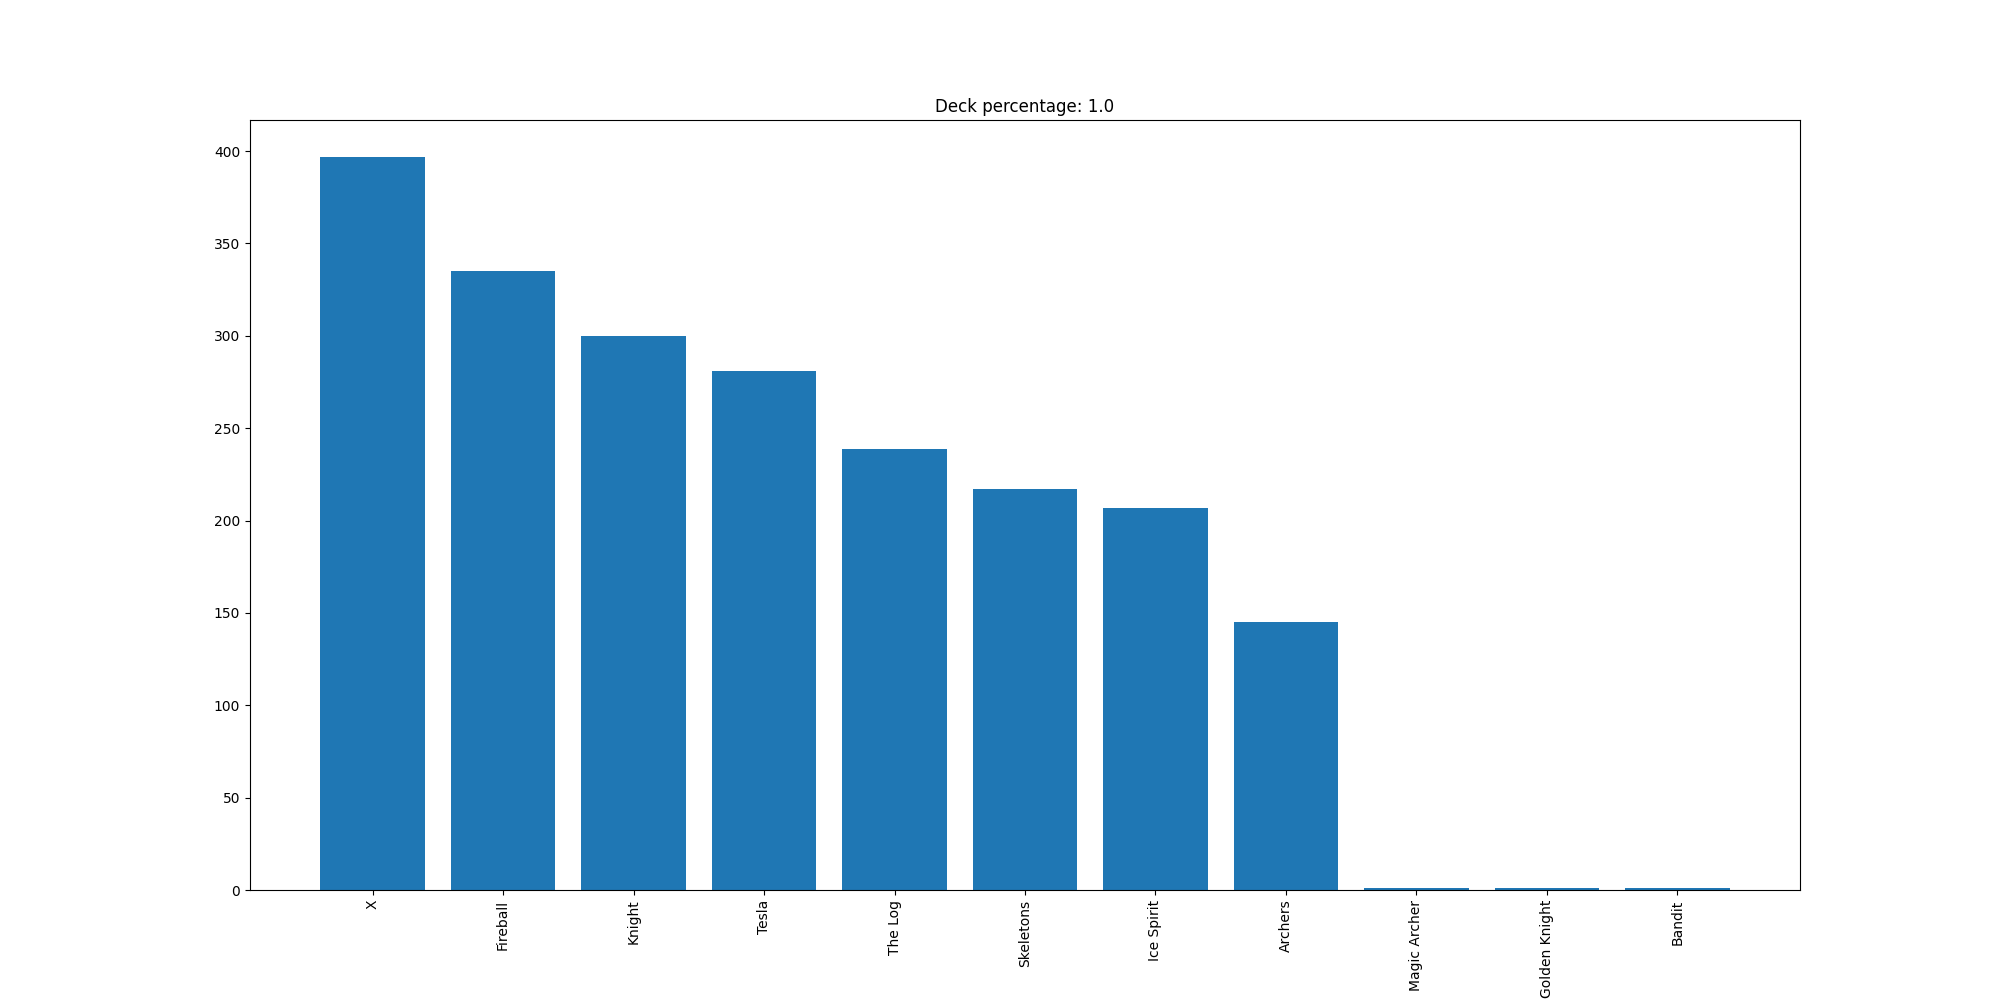

Values plotted in this chart, from the file beside it:
X, 397
Fireball, 335
Knight, 300
Tesla, 281
The Log, 239
Skeletons, 217
Ice Spirit, 207
Archers, 145
Magic Archer, 1
Golden Knight, 1
Bandit, 1
